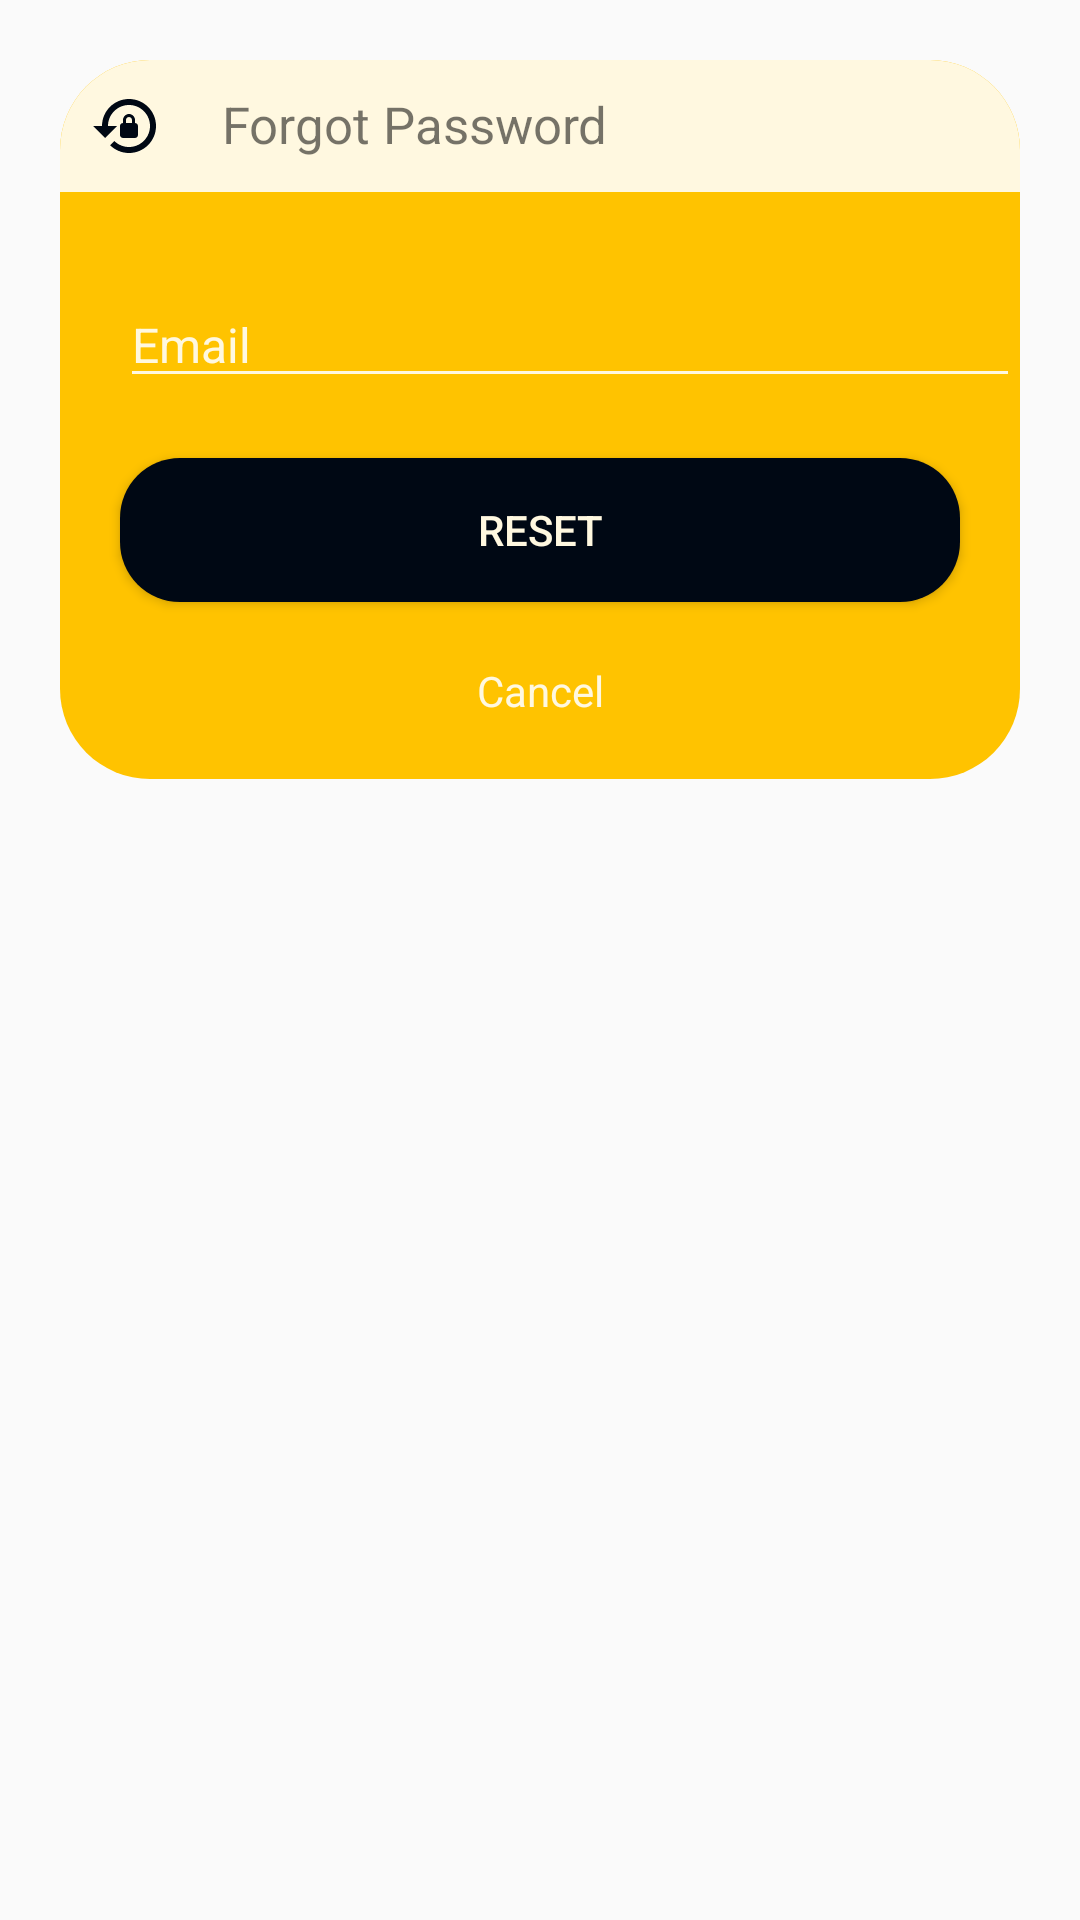

Reconstruct the res/layout file that produces this screen, plus the resources it refers to.
<!-- AndroidManifest.xml: application theme Theme.Registor_Form -->
<!-- res/layout/forgot_password_page.xml -->
<?xml version="1.0" encoding="utf-8"?>
<androidx.constraintlayout.widget.ConstraintLayout xmlns:android="http://schemas.android.com/apk/res/android"
    android:layout_width="match_parent"
    android:layout_height="match_parent"
    xmlns:app="http://schemas.android.com/apk/res-auto"
    android:padding="20dp"
    android:layout_margin="20dp"
    android:id="@+id/dialogForgot">

    <androidx.constraintlayout.widget.ConstraintLayout
        android:layout_width="match_parent"
        android:layout_height="wrap_content"
        android:id="@+id/dialogBox"
        app:layout_constraintTop_toTopOf="parent"
        android:background="@drawable/dialog_bg"
        android:paddingBottom="20dp"
        >

        <TextView
            android:layout_width="match_parent"
            android:layout_height="wrap_content"
            android:id="@+id/forgotTitle"
            android:text="Forgot Password"
            android:drawableLeft="@drawable/baseline_lock_reset_24"
            android:drawablePadding="20dp"
            android:padding="10dp"
            android:textSize="17sp"
            android:background="@drawable/cardcorner"
            app:layout_constraintTop_toTopOf="parent"
            />

        <EditText
            android:layout_width="300dp"
            android:layout_height="wrap_content"
            android:id="@+id/emailBox"
            android:hint="Email"
            android:textColorHint="@color/lightOrange"
            android:textSize="16sp"
            android:layout_marginStart="20dp"
            android:layout_marginEnd="20dp"
            android:layout_marginTop="30dp"
            android:layout_marginBottom="30dp"
            android:maxLines="1"
            android:backgroundTint="@color/lightOrange"
            app:layout_constraintStart_toStartOf="parent"
            app:layout_constraintTop_toBottomOf="@id/forgotTitle"/>

        <Button
            android:layout_width="match_parent"
            android:layout_height="wrap_content"
            android:text="Reset"
            android:id="@+id/resetBtn"
            android:background="@drawable/btnbackground"
            android:textColor="@color/lightOrange"
            app:layout_constraintTop_toBottomOf="@id/emailBox"
            app:layout_constraintStart_toStartOf="parent"
            app:layout_constraintEnd_toEndOf="parent"
            android:padding="10dp"
            android:layout_marginStart="20dp"
            android:layout_marginEnd="20dp"
            android:layout_marginTop="20dp"/>

        <TextView
            android:layout_width="wrap_content"
            android:layout_height="wrap_content"
            android:text="Cancel"
            android:id="@+id/cancelClick"
            android:textColor="@color/lightOrange"
            app:layout_constraintTop_toBottomOf="@id/resetBtn"
            app:layout_constraintStart_toStartOf="parent"
            app:layout_constraintEnd_toEndOf="parent"
            android:layout_marginTop="20dp"
            />



    </androidx.constraintlayout.widget.ConstraintLayout>

</androidx.constraintlayout.widget.ConstraintLayout>
<!-- resources referenced by this layout -->
<resources>
  <color name="lightOrange">#FFF8E0</color>"
  <!-- drawable baseline_lock_reset_24 (drawable) -->
  <vector xmlns:android="http://schemas.android.com/apk/res/android" android:height="24dp" android:tint="#000814" android:viewportHeight="24" android:viewportWidth="24" android:width="24dp">
        
      <path android:fillColor="@android:color/white" android:pathData="M13,3c-4.97,0 -9,4.03 -9,9H1l4,4l4,-4H6c0,-3.86 3.14,-7 7,-7s7,3.14 7,7s-3.14,7 -7,7c-1.9,0 -3.62,-0.76 -4.88,-1.99L6.7,18.42C8.32,20.01 10.55,21 13,21c4.97,0 9,-4.03 9,-9S17.97,3 13,3zM15,11v-1c0,-1.1 -0.9,-2 -2,-2s-2,0.9 -2,2v1c-0.55,0 -1,0.45 -1,1v3c0,0.55 0.45,1 1,1h4c0.55,0 1,-0.45 1,-1v-3C16,11.45 15.55,11 15,11zM14,11h-2v-1c0,-0.55 0.45,-1 1,-1s1,0.45 1,1V11z"/>
      
  </vector>
  <!-- drawable btnbackground (drawable) -->
  <?xml version="1.0" encoding="utf-8"?>
  <shape xmlns:android="http://schemas.android.com/apk/res/android">
      <corners android:radius="20dp" />"
      <solid android:color="@color/blueBlack"/>
  </shape>
  <!-- drawable cardcorner (drawable) -->
  <?xml version="1.0" encoding="utf-8"?>
  <shape xmlns:android="http://schemas.android.com/apk/res/android">
      <corners
          android:topLeftRadius="30dp"
          android:topRightRadius="30dp"
          />
      <solid android:color="#FFF8E0" />
  </shape>
  <!-- drawable dialog_bg (drawable) -->
  <?xml version="1.0" encoding="utf-8"?>
  <shape xmlns:android="http://schemas.android.com/apk/res/android">
      <corners android:radius="30dp" />"
      <solid android:color="@color/yellowOrange"/>
  </shape>
  <style name="Theme.Registor_Form" parent="Base.Theme.Registor_Form" />
  <color name="blueBlack">#000814</color>
  <color name="yellowOrange">#FFC300</color>
  <style name="Base.Theme.Registor_Form" parent="Theme.AppCompat.Light.NoActionBar">
          
          
      </style>
</resources>
